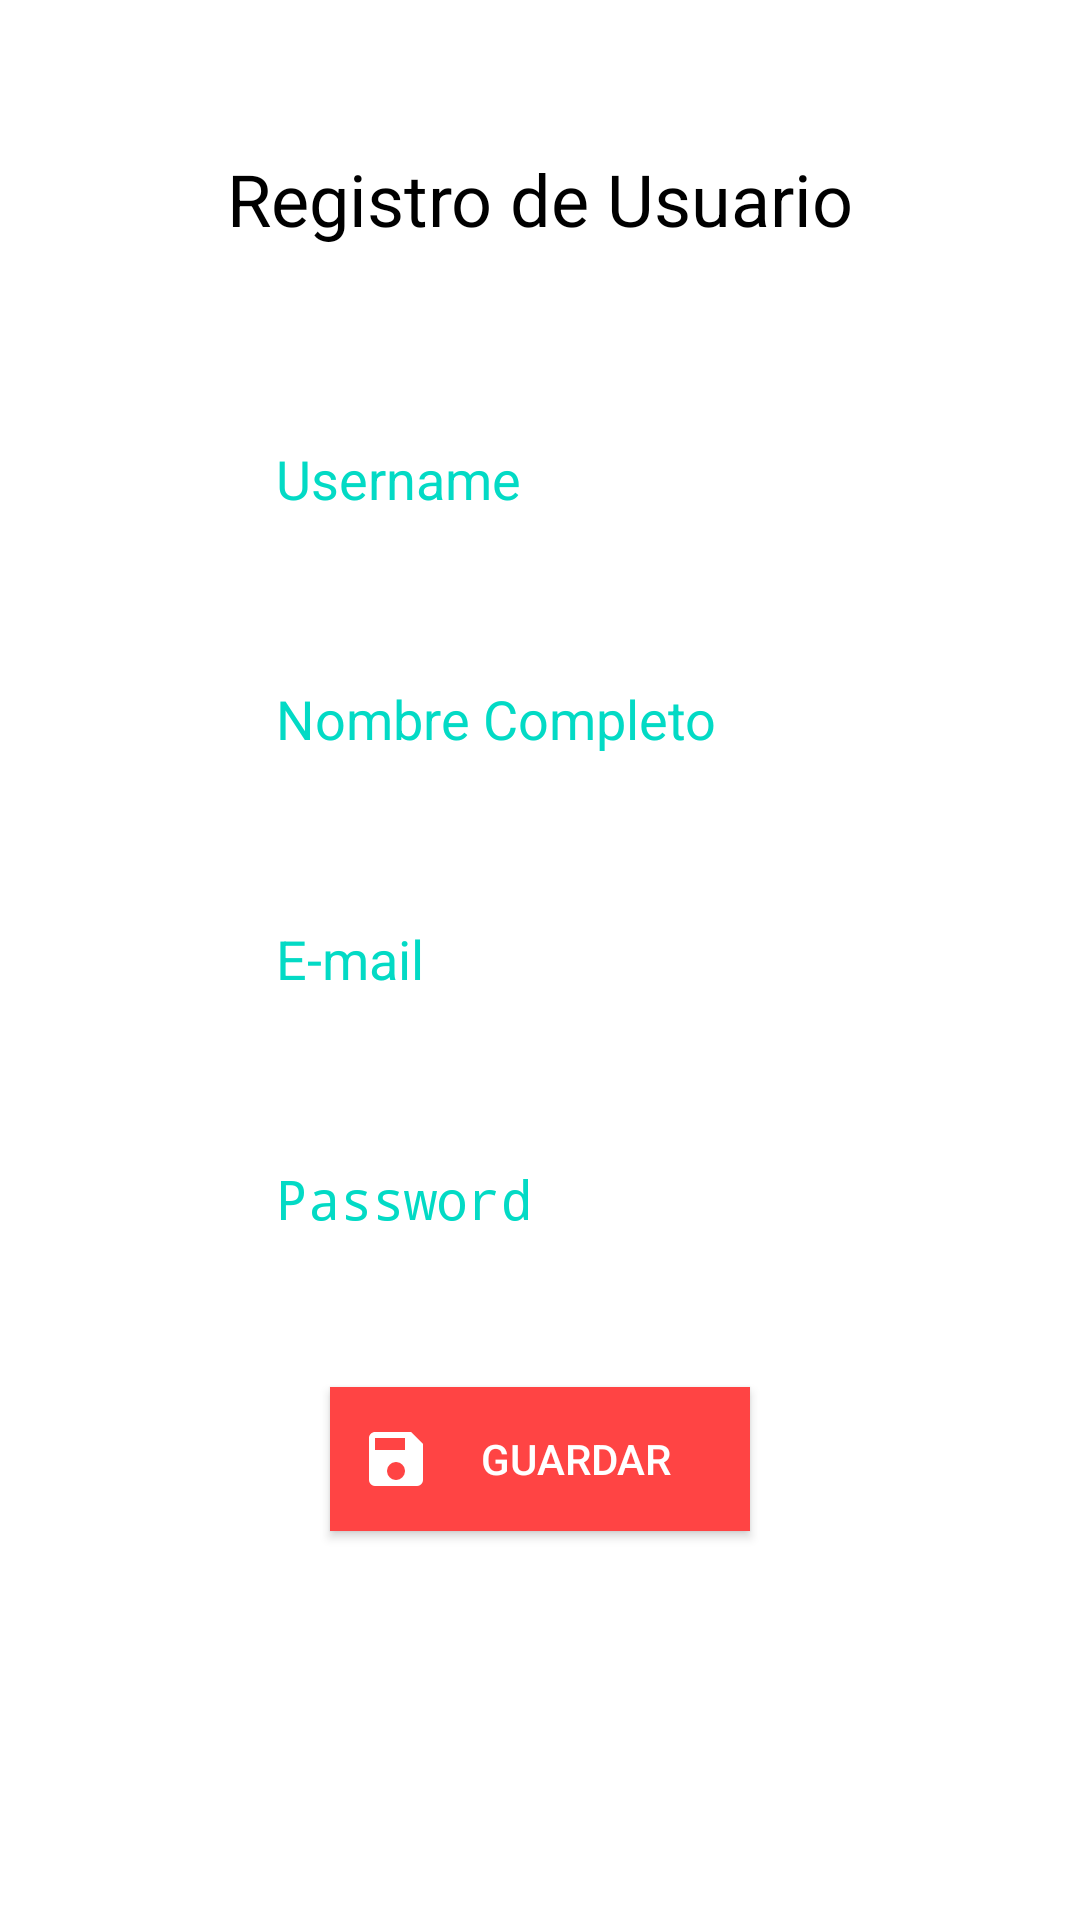

Write the Android layout XML for this screen, with the resource values it uses.
<!-- AndroidManifest.xml: activity theme Theme.AppCompat.NoActionBar -->
<!-- res/layout/activity_register.xml -->
<?xml version="1.0" encoding="utf-8"?>
<LinearLayout xmlns:android="http://schemas.android.com/apk/res/android"
    xmlns:app="http://schemas.android.com/apk/res-auto"
    xmlns:tools="http://schemas.android.com/tools"
    android:layout_width="match_parent"
    android:orientation="vertical"
android:background="@android:color/white"
    android:layout_height="match_parent"
    tools:context="com.cayhualla.practicacalificado_6.Activities.RegisterActivity">


    <LinearLayout
        android:layout_width="match_parent"
        android:layout_height="match_parent"
        android:layout_centerHorizontal="true"
        android:layout_centerVertical="true"
        android:layout_margin="10dp"
        android:paddingTop="40dp"

        android:background="@color/cardview_light_background"
        android:orientation="vertical"
        >

        <TextView
            android:id="@+id/textView"
            android:layout_width="match_parent"
            android:layout_height="wrap_content"
            android:layout_marginBottom="40dp"
            android:text="Registro de Usuario"
            android:ems="12"
            android:textAlignment="center"
            android:textColor="@android:color/black"
            android:textSize="24sp" />
        <android.support.design.widget.TextInputLayout
            android:id="@+id/textInputLayout5"
            android:layout_width="match_parent"
            android:layout_height="60dp"
            android:layout_marginBottom="10dp"
            android:layout_marginTop="10dp"

            android:padding="5dp"
            app:layout_constraintTop_toBottomOf="@+id/textView3">

            <LinearLayout
                android:layout_width="wrap_content"
                android:layout_height="wrap_content"
                android:orientation="horizontal">

                <ImageView
                    android:id="@+id/imageView5"
                    android:layout_width="63dp"
                    android:layout_height="match_parent"
                    android:layout_weight="1"

                    app:srcCompat="@drawable/account_box" />

                <EditText
                    android:id="@+id/username_input"                    android:layout_width="wrap_content"
                    android:layout_height="wrap_content"
                    android:layout_marginLeft="10dp"
                    android:layout_toStartOf="@+id/button2"
                    android:ems="12"
                    android:hint="Username"
                    android:inputType="textPersonName"
                    android:textColor="@android:color/black"
                    android:textColorHint="@color/colorAccent"
                    app:layout_constraintEnd_toStartOf="@+id/button2"
                    app:layout_constraintStart_toStartOf="parent" />
            </LinearLayout>


        </android.support.design.widget.TextInputLayout>



        <android.support.design.widget.TextInputLayout
            android:id="@+id/textInputLayout2"
            android:layout_width="match_parent"
            android:layout_height="60dp"
            android:layout_marginBottom="10dp"
            android:layout_marginTop="10dp"

            android:padding="5dp"
            app:layout_constraintTop_toBottomOf="@+id/textView3">

            <LinearLayout
                android:layout_width="wrap_content"
                android:layout_height="wrap_content"
                android:orientation="horizontal">

                <ImageView
                    android:id="@+id/imageView2"
                    android:layout_width="63dp"
                    android:layout_height="match_parent"
                    android:layout_weight="1"
android:padding="4dp"
                    app:srcCompat="@drawable/name" />

                <EditText
                    android:id="@+id/fullname_input"                    android:layout_width="wrap_content"
                    android:layout_height="wrap_content"
                    android:layout_marginLeft="10dp"
                    android:layout_toStartOf="@+id/button2"
                    android:ems="12"
                    android:hint="Nombre Completo"
                    android:inputType="textPersonName"
                    android:textColor="@android:color/black"
                    android:textColorHint="@color/colorAccent"
                    app:layout_constraintEnd_toStartOf="@+id/button2"
                    app:layout_constraintStart_toStartOf="parent" />
            </LinearLayout>


        </android.support.design.widget.TextInputLayout>


        <android.support.design.widget.TextInputLayout
            android:id="@+id/textInputLayout3"
            android:layout_width="match_parent"
            android:layout_height="60dp"
            android:layout_marginBottom="10dp"
            android:layout_marginTop="10dp"

            android:padding="5dp"
            app:layout_constraintTop_toBottomOf="@+id/textView3">

            <LinearLayout
                android:layout_width="wrap_content"
                android:layout_height="wrap_content"
                android:orientation="horizontal">

                <ImageView
                    android:id="@+id/imageView3"
                    android:layout_width="63dp"
                    android:layout_height="match_parent"
                    android:layout_weight="1"
                    android:padding="4dp"

                    app:srcCompat="@drawable/ema" />

                <EditText
                    android:id="@+id/email_input"
                    android:layout_width="wrap_content"
                    android:layout_height="wrap_content"
                    android:layout_marginLeft="10dp"
                    android:layout_toStartOf="@+id/button2"
                    android:ems="12"
                    android:hint="E-mail"
                    android:inputType="textPersonName"
                    android:textColor="@android:color/black"
                    android:textColorHint="@color/colorAccent"
                    app:layout_constraintEnd_toStartOf="@+id/button2"
                    app:layout_constraintStart_toStartOf="parent" />
            </LinearLayout>


        </android.support.design.widget.TextInputLayout>


        <android.support.design.widget.TextInputLayout
            android:id="@+id/textInputLayout4"
            android:layout_width="match_parent"
            android:layout_height="60dp"
            android:layout_marginBottom="10dp"
            android:layout_marginTop="10dp"

            android:padding="5dp"
            app:layout_constraintTop_toBottomOf="@+id/textView3">

            <LinearLayout
                android:layout_width="wrap_content"
                android:layout_height="wrap_content"
                android:orientation="horizontal">

                <ImageView
                    android:id="@+id/imageView4"
                    android:layout_width="63dp"
                    android:layout_height="match_parent"
                    android:layout_weight="1"
                    android:padding="4dp"

                    app:srcCompat="@drawable/passw" />

                <EditText
                    android:id="@+id/password_input"
                    android:layout_width="wrap_content"
                    android:layout_height="wrap_content"
                    android:layout_marginLeft="10dp"
                    android:layout_toStartOf="@+id/button2"
                    android:ems="12"
                    android:hint="Password"
                    android:inputType="textPassword"
                    android:textColor="@android:color/black"
                    android:textColorHint="@color/colorAccent"
                    app:layout_constraintEnd_toStartOf="@+id/button2"
                    app:layout_constraintStart_toStartOf="parent" />
            </LinearLayout>


        </android.support.design.widget.TextInputLayout>

        <Button
            android:layout_width="140dp"
            android:layout_height="wrap_content"
            android:layout_gravity="center_horizontal"
            android:layout_marginTop="20dp"
            android:background="@android:color/holo_red_light"
            android:drawableLeft="@drawable/save"
            android:text="guardar"
            android:onClick="callRegister"
            android:padding="10dp"
            />
    </LinearLayout>
</LinearLayout>
<!-- resources referenced by this layout -->
<resources>
  <!-- drawable save (drawable) -->
  <vector xmlns:android="http://schemas.android.com/apk/res/android"
      android:height="24dp"
      android:width="24dp"
      android:viewportWidth="24"
      android:viewportHeight="24">
      <path android:fillColor="#FFFF" android:pathData="M15,9H5V5H15M12,19A3,3 0 0,1 9,16A3,3 0 0,1 12,13A3,3 0 0,1 15,16A3,3 0 0,1 12,19M17,3H5C3.89,3 3,3.9 3,5V19A2,2 0 0,0 5,21H19A2,2 0 0,0 21,19V7L17,3Z" />
  </vector>
  <!-- not gathered from this repository: default colours our renderer supplied (Android Studio template values) -->
  <color name="colorAccent">#FF03DAC5</color>
</resources>
